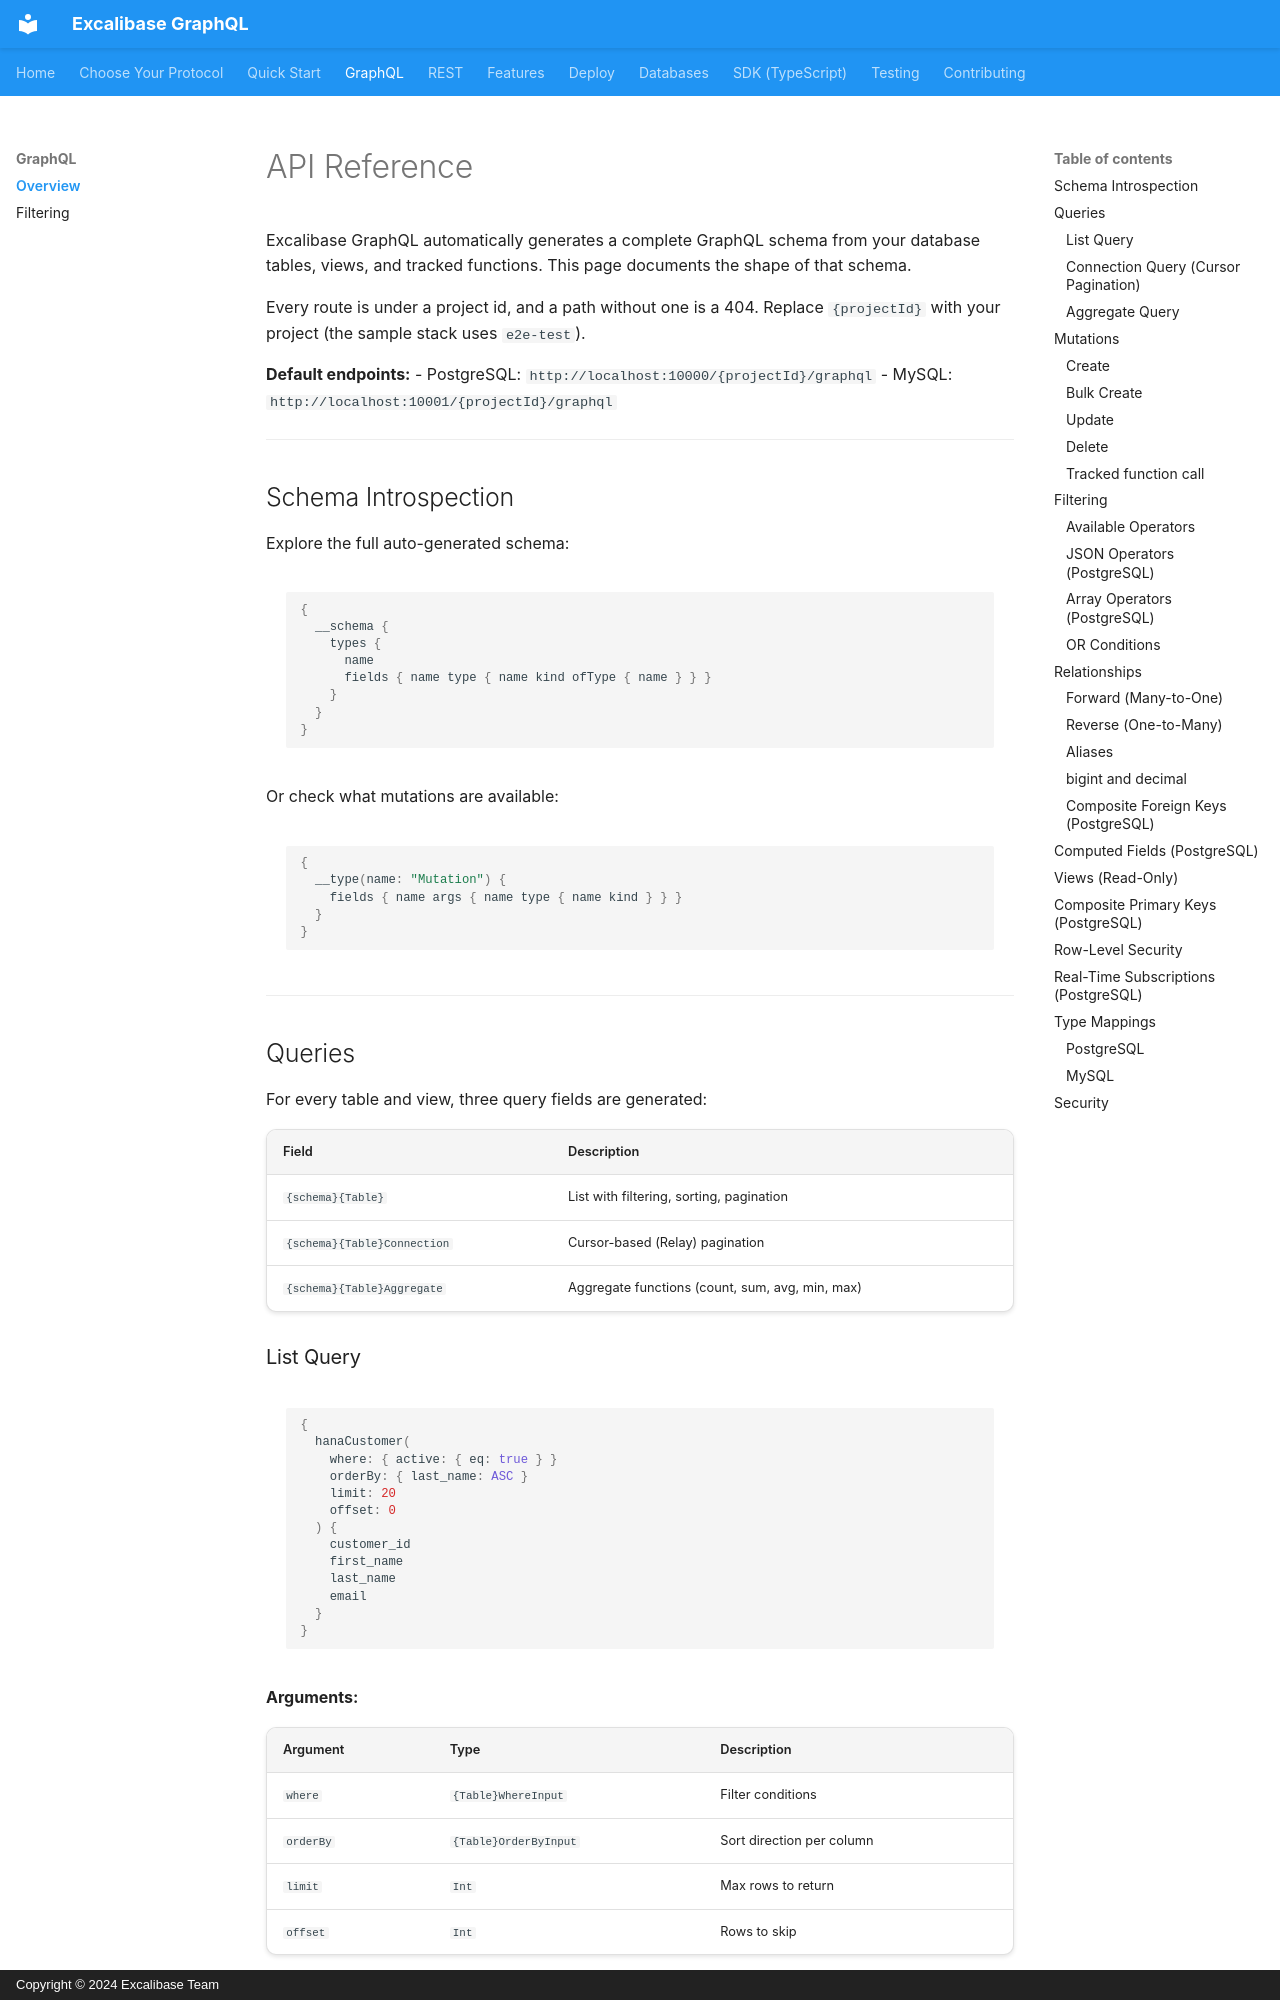

repository: excalibase/excalibase-graphql · page: graphql/index.html · generator: mkdocs · copyright: Copyright © 2024 Excalibase Team

# API Reference

Excalibase GraphQL automatically generates a complete GraphQL schema from your database tables, views, and tracked functions. This page documents the shape of that schema.

Every route is under a project id, and a path without one is a 404. Replace `{projectId}` with your project (the sample stack uses `e2e-test`).

**Default endpoints:**
- PostgreSQL: `http://localhost:10000/{projectId}/graphql`
- MySQL: `http://localhost:10001/{projectId}/graphql`

---

## Schema Introspection

Explore the full auto-generated schema:

```graphql
{
  __schema {
    types {
      name
      fields { name type { name kind ofType { name } } }
    }
  }
}
```

Or check what mutations are available:

```graphql
{
  __type(name: "Mutation") {
    fields { name args { name type { name kind } } }
  }
}
```

---

## Queries

For every table and view, three query fields are generated:

| Field | Description |
|-------|-------------|
| `{schema}{Table}` | List with filtering, sorting, pagination |
| `{schema}{Table}Connection` | Cursor-based (Relay) pagination |
| `{schema}{Table}Aggregate` | Aggregate functions (count, sum, avg, min, max) |

### List Query

```graphql
{
  hanaCustomer(
    where: { active: { eq: true } }
    orderBy: { last_name: ASC }
    limit: 20
    offset: 0
  ) {
    customer_id
    first_name
    last_name
    email
  }
}
```

**Arguments:**

| Argument | Type | Description |
|----------|------|-------------|
| `where` | `{Table}WhereInput` | Filter conditions |
| `orderBy` | `{Table}OrderByInput` | Sort direction per column |
| `limit` | `Int` | Max rows to return |
| `offset` | `Int` | Rows to skip |

### Connection Query (Cursor Pagination)

```graphql
{
  hanaCustomerConnection(first: 10, after: "cursor_value") {
    edges {
      node {
        customer_id
        first_name
        last_name
      }
      cursor
    }
    pageInfo {
      hasNextPage
      hasPreviousPage
      startCursor
      endCursor
    }
    totalCount
  }
}
```
